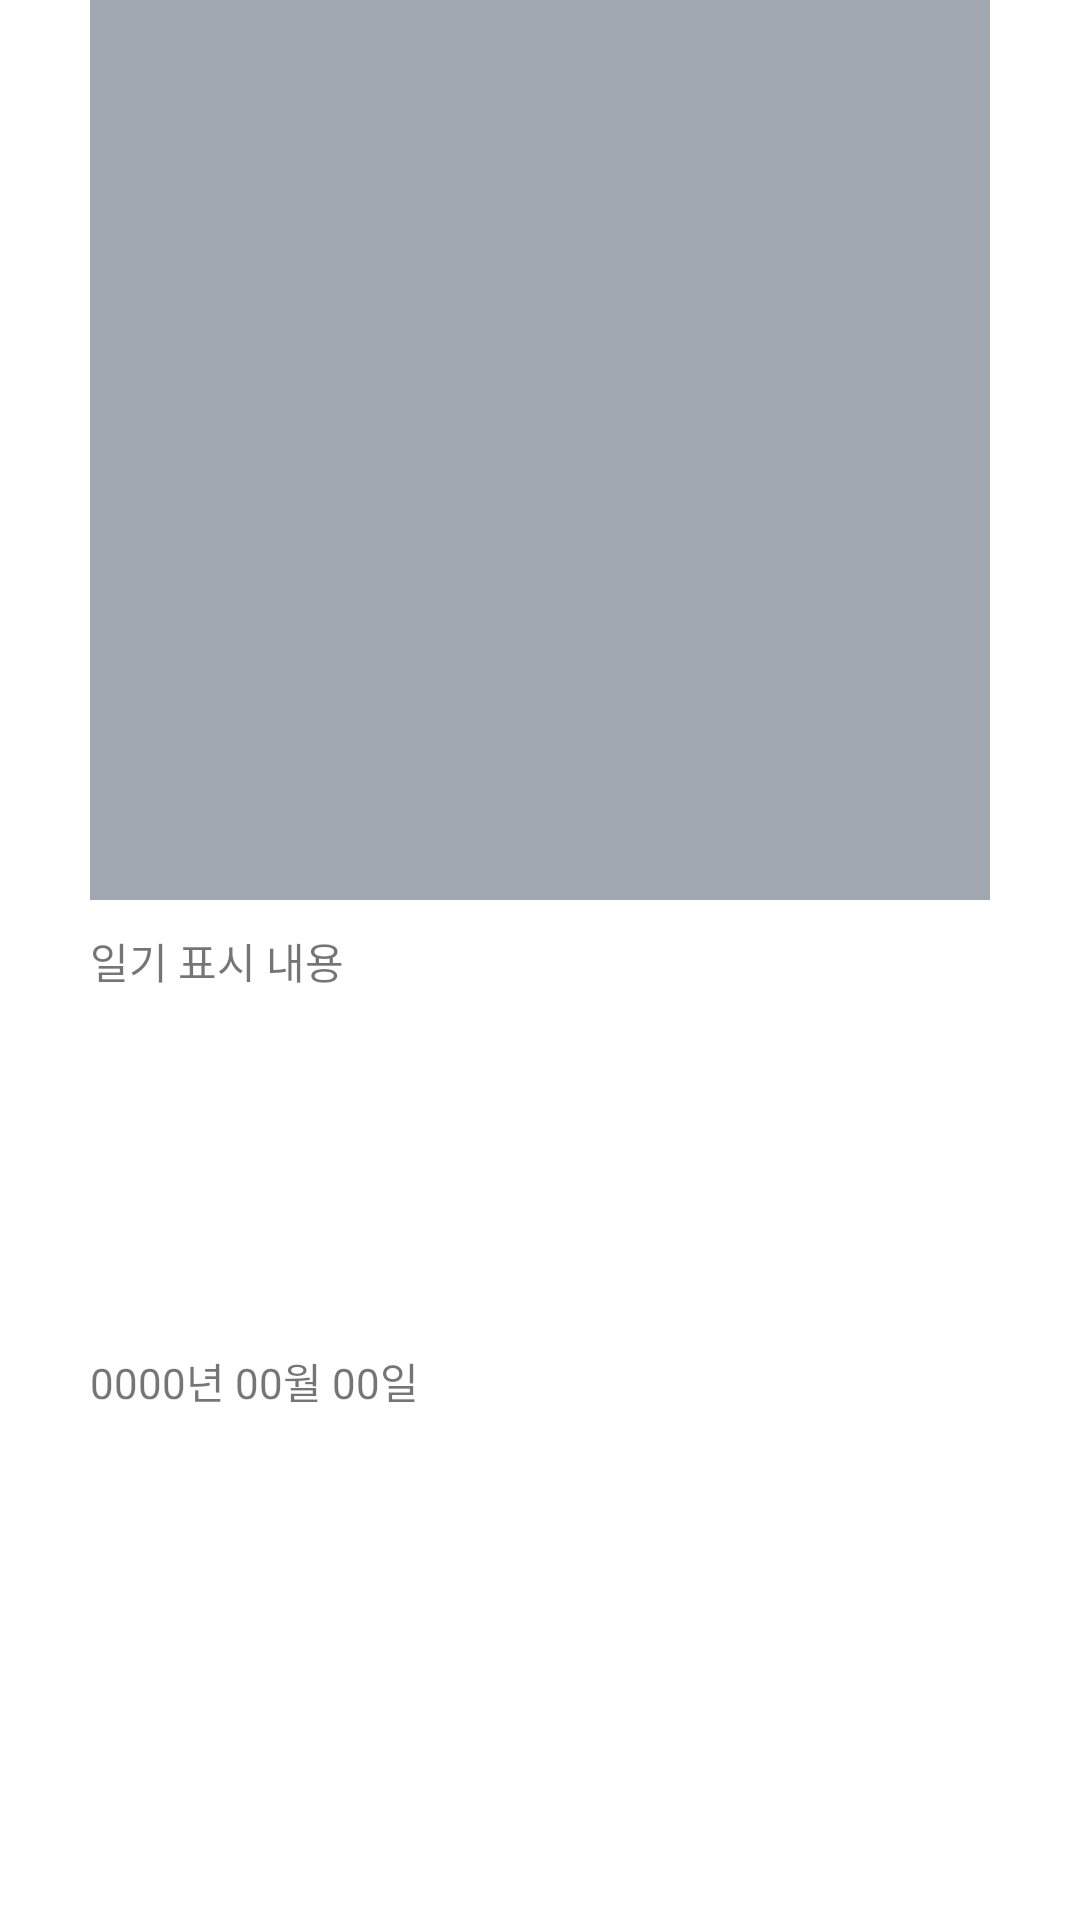

Android layout source for this screen:
<!-- AndroidManifest.xml: application theme Theme.OWN -->
<!-- res/layout/fragment_diary_read.xml -->
<?xml version="1.0" encoding="utf-8"?>
<LinearLayout xmlns:android="http://schemas.android.com/apk/res/android"
    xmlns:app="http://schemas.android.com/apk/res-auto"
    xmlns:tools="http://schemas.android.com/tools"
    android:layout_width="match_parent"
    android:layout_height="match_parent"
    android:background="@color/customLightBlue"
    android:id="@+id/DiaryReadContainer">


    <RelativeLayout
        android:id="@+id/readDiary"
        android:layout_width="match_parent"
        android:layout_height="500dp"
        app:layout_constraintBottom_toBottomOf="parent"
        app:layout_constraintEnd_toEndOf="parent"
        app:layout_constraintStart_toStartOf="parent"
        app:layout_constraintTop_toTopOf="parent"
        app:layout_constraintHorizontal_bias="0">

        <com.google.android.material.imageview.ShapeableImageView
            android:id="@+id/DiaryReadImage"
            android:layout_width="300dp"
            android:layout_height="300dp"
            android:layout_centerHorizontal="true"
            android:background="#A1A7B1"
            tools:srcCompat="@drawable/ic_baseline_report_24" />

        <TextView
            android:id="@+id/DiaryContent"
            android:layout_width="300dp"
            android:layout_height="140dp"
            android:layout_below="@id/DiaryReadImage"
            android:layout_centerHorizontal="true"
            android:layout_marginTop="10dp"
            android:inputType="textMultiLine"
            android:lines="3"
            android:maxLines="3"
            android:minLines="3"
            android:text="일기 표시 내용"
            android:textColor="@color/customDarkBlue"/>

        <TextView
            android:id="@+id/DiaryDate"
            android:layout_width="255dp"
            android:layout_height="45dp"
            android:layout_below="@+id/DiaryContent"
            android:layout_alignStart="@+id/DiaryContent"
            android:layout_marginStart="0dp"
            android:layout_marginTop="0dp"
            android:text="0000년 00월 00일"
            app:layout_constraintEnd_toEndOf="parent"
            app:layout_constraintStart_toStartOf="parent"
            android:textColor="@color/customDarkBlue"/>

        <ImageButton
            android:id="@+id/shareButton"
            android:layout_width="45dp"
            android:layout_height="45dp"
            android:layout_below="@+id/DiaryContent"
            android:layout_marginStart="-1dp"
            android:layout_marginTop="-1dp"
            android:layout_toEndOf="@+id/DiaryDate"
            android:src="?attr/actionModeShareDrawable"
            app:tint="@color/customLightBlue"
            android:backgroundTint="@color/customDarkBlue"/>

    </RelativeLayout>

</LinearLayout>
<!-- resources referenced by this layout -->
<resources>
  <!-- drawable ic_baseline_report_24 (drawable) -->
  <vector android:height="24dp" android:tint="#FFC26B"
      android:viewportHeight="24" android:viewportWidth="24"
      android:width="24dp" xmlns:android="http://schemas.android.com/apk/res/android">
      <path android:fillColor="@android:color/white" android:pathData="M15.73,3L8.27,3L3,8.27v7.46L8.27,21h7.46L21,15.73L21,8.27L15.73,3zM12,17.3c-0.72,0 -1.3,-0.58 -1.3,-1.3 0,-0.72 0.58,-1.3 1.3,-1.3 0.72,0 1.3,0.58 1.3,1.3 0,0.72 -0.58,1.3 -1.3,1.3zM13,13h-2L11,7h2v6z"/>
  </vector>
  <style name="Theme.OWN" parent="Theme.MaterialComponents.DayNight.DarkActionBar">
          
          <item name="colorPrimary">@color/own_skyblue</item>
          <item name="colorPrimaryVariant">@color/own_skyblue_dark</item>
          <item name="colorOnPrimary">@color/white</item>
          
          <item name="colorSecondary">@color/teal_200</item>
          <item name="colorSecondaryVariant">@color/teal_700</item>
          <item name="colorOnSecondary">@color/black</item>
          
          <item name="android:statusBarColor" tools:targetApi="l">?attr/colorPrimaryVariant</item>
          
      </style>
  <color name="own_skyblue">#FF3FC7D9</color>
  <color name="own_skyblue_dark">#FF229AAA</color>
  <color name="white">#FFFFFFFF</color>
  <color name="teal_200">#FF03DAC5</color>
  <color name="teal_700">#FF018786</color>
  <color name="black">#FF000000</color>
</resources>
